The GitHub repository VeggieHealth/ML-Projects contains a labelled image folder "Vegetable Images" with 13 categories: Cassava_leaves, Enoki_mushrooms, Gnetum_gnemon, Jamur_Kancing, Red Spinach, Spinach, bayam_hijau, bean_sprouts, sawi_hijau, sawi_putih, spinach, string_bean, water_spinach. Examples follow, each with its label.

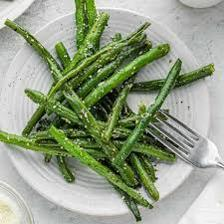
Label: string_bean

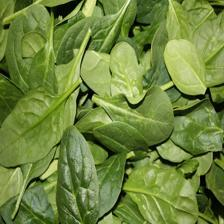
Label: Spinach

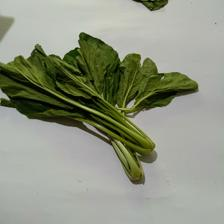
Label: sawi_hijau

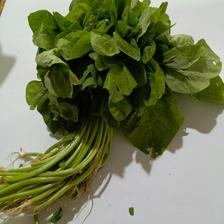
Label: bayam_hijau

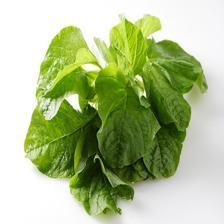
Label: spinach

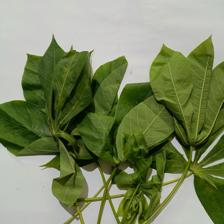
Label: Cassava_leaves
